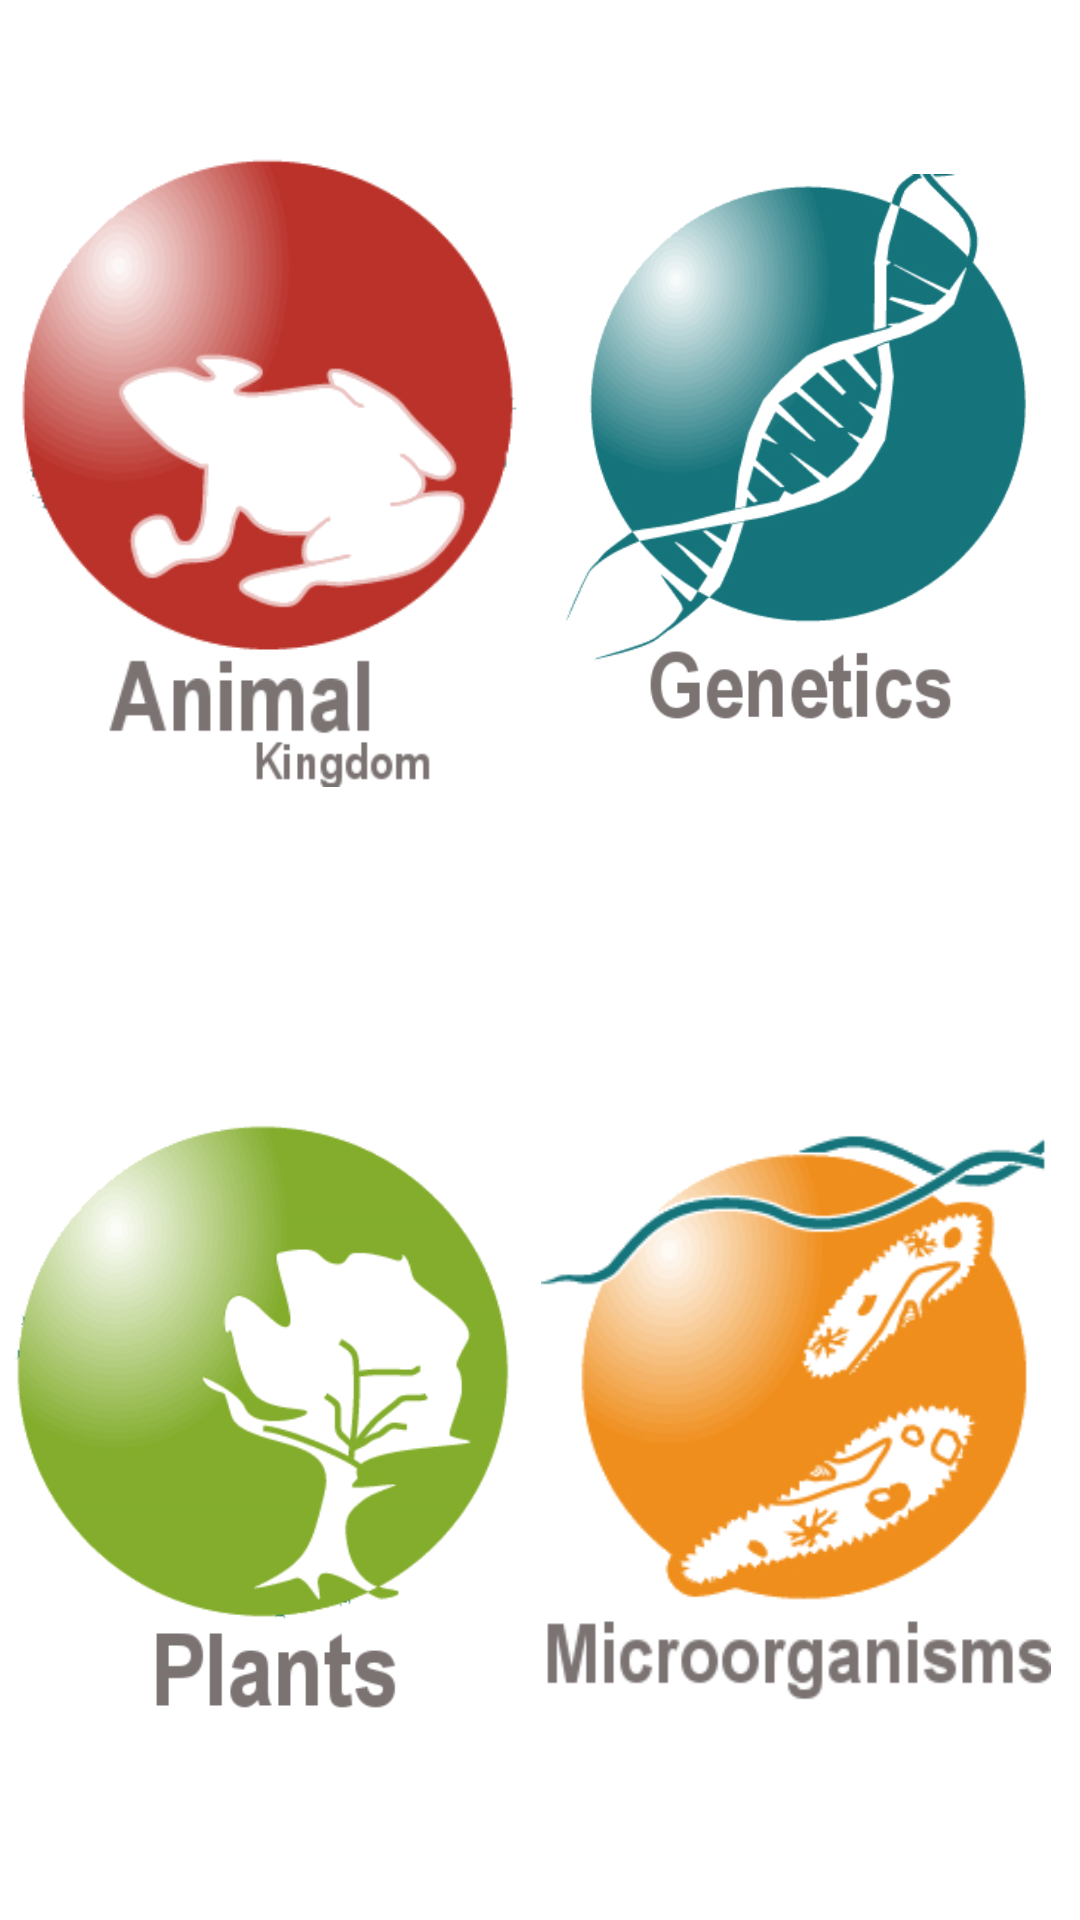

Produce the Android XML layout that renders to this screen, including the resource entries it uses.
<!-- AndroidManifest.xml: application theme AppTheme -->
<!-- res/layout/activity_tematicas.xml -->
<RelativeLayout xmlns:android="http://schemas.android.com/apk/res/android"
    xmlns:tools="http://schemas.android.com/tools"
    android:layout_width="match_parent"
    android:layout_height="match_parent"
    android:paddingBottom="@dimen/activity_vertical_margin"
    android:paddingLeft="@dimen/activity_horizontal_margin"
    android:paddingRight="@dimen/activity_horizontal_margin"
    android:paddingTop="@dimen/activity_vertical_margin"
    tools:context=".TematicasActivity" >

    <LinearLayout 
   		android:layout_width="match_parent"
    	android:layout_height="match_parent"
   		android:orientation="vertical"
    	android:layout_marginBottom="5sp"
    	android:layout_marginLeft="2sp"
    	android:layout_marginRight="5sp"
    	android:layout_marginTop="0sp"     >
   <LinearLayout
        android:layout_height="0dp"
        android:layout_width="match_parent"
        android:layout_weight="1"
        android:orientation="horizontal">
        
        <ImageButton          
            android:layout_height="match_parent"
            android:layout_width="0dp"
            android:layout_weight="1"
            android:id="@+id/button_topleft"
        	android:layout_marginBottom="5sp"
       		android:layout_marginLeft="2sp"
        	android:layout_marginRight="5sp"
        	android:layout_marginTop="0sp"
        	android:background="@null"
            android:scaleType="fitCenter"
            android:src="@drawable/animalkingdom"
        	android:onClick="open_quiz_photosynthesis"
            />

        <ImageButton
            android:id="@+id/button_topright"
            android:layout_width="0dp"
            android:layout_height="match_parent"
            android:layout_marginBottom="5sp"
            android:layout_marginLeft="2sp"
            android:layout_marginRight="5sp"
            android:layout_marginTop="0sp"
            android:layout_weight="1"
            android:scaleType="fitCenter"
            android:src="@drawable/genetics"
            android:onClick="open_underConstrution"
            android:background="@null" />

   	 	</LinearLayout>
    <LinearLayout
        android:layout_height="0dp"
        android:layout_width="match_parent"
        android:layout_weight="1"
        android:orientation="horizontal">

        <ImageButton
            android:layout_height="match_parent"
            android:layout_width="0dp"
            android:layout_weight="1"
            android:id="@+id/button_repeat"
    		android:layout_marginBottom="5sp"
        	android:layout_marginLeft="2sp"
        	android:layout_marginRight="5sp"
        	android:layout_marginTop="0sp"   
        	android:background="@null"
            android:scaleType="fitCenter"
            android:src="@drawable/plants"  
            android:onClick="open_underConstrution"/>

              <ImageButton
                  android:id="@+id/button_next"
                  android:layout_width="0dp"
                  android:layout_height="match_parent"
                  android:layout_marginBottom="5sp"
                  android:layout_marginLeft="2sp"
                  android:layout_marginRight="5sp"
                  android:layout_marginTop="0sp" 
                  android:layout_weight="1"
                  android:background="@null"
                  android:scaleType="fitCenter"
                  android:src="@drawable/mircoorgan" 
                  android:onClick="open_underConstrution"/>

			</LinearLayout>

   

</LinearLayout>

</RelativeLayout>
<!-- resources referenced by this layout -->
<resources>
  <!-- drawable animalkingdom: png bitmap (drawable-hdpi, 44379 bytes) -->
  <!-- drawable genetics: png bitmap (drawable-hdpi, 64748 bytes) -->
  <!-- drawable mircoorgan: png bitmap (drawable-hdpi, 44129 bytes) -->
  <!-- drawable plants: png bitmap (drawable-hdpi, 47593 bytes) -->
  <style name="AppTheme" parent="AppBaseTheme">
          
      </style>
  <style name="AppBaseTheme" parent="android:Theme.Light">
          
      </style>
</resources>
